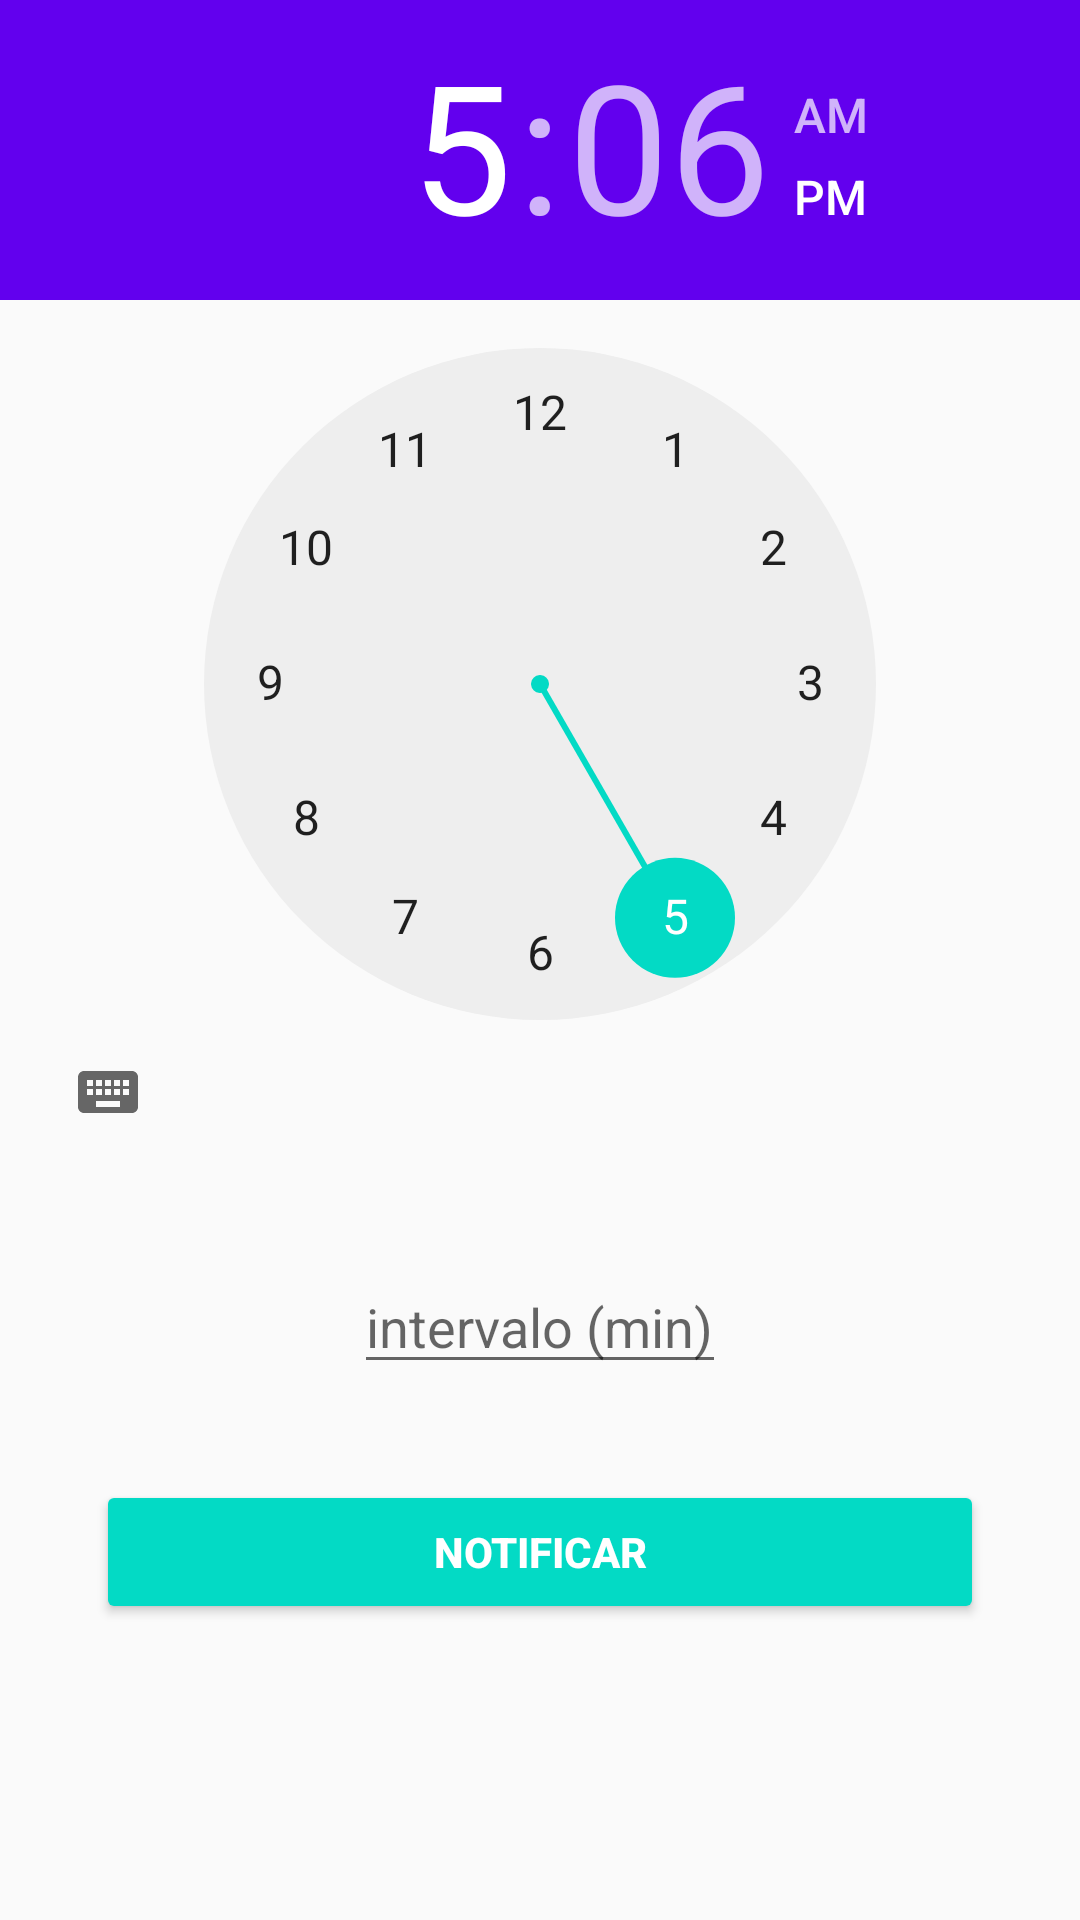

Android layout source for this screen:
<!-- AndroidManifest.xml: application theme AppTheme -->
<!-- res/layout/activity_alarm.xml -->
<?xml version="1.0" encoding="utf-8"?>
<ScrollView xmlns:android="http://schemas.android.com/apk/res/android"
    xmlns:app="http://schemas.android.com/apk/res-auto"
    xmlns:tools="http://schemas.android.com/tools"
    android:layout_width="match_parent"
    android:layout_height="match_parent"
    tools:context=".MainActivity">

    <androidx.constraintlayout.widget.ConstraintLayout
        android:layout_width="match_parent"
        android:layout_height="wrap_content">

        <TimePicker
            android:id="@+id/time_picker"
            android:layout_width="0dp"
            android:layout_height="wrap_content"
            android:headerBackground="@color/colorPrimary"
            app:layout_constraintEnd_toEndOf="parent"
            app:layout_constraintStart_toStartOf="parent"
            app:layout_constraintTop_toTopOf="parent" />

        <EditText
            android:id="@+id/edit_txt_number_intervalo"
            android:layout_width="wrap_content"
            android:layout_height="wrap_content"
            android:layout_marginTop="32dp"
            android:hint="@string/hint"
            android:inputType="number"
            android:maxEms="100"
            android:maxLength="3"
            android:textAlignment="center"
            app:layout_constraintEnd_toEndOf="parent"
            app:layout_constraintStart_toStartOf="parent"
            app:layout_constraintTop_toBottomOf="@+id/time_picker" />

        <Button
            android:id="@+id/btn_notify"
            android:layout_width="0dp"
            android:layout_height="wrap_content"
            android:layout_marginStart="32dp"
            android:layout_marginTop="32dp"
            android:layout_marginEnd="32dp"
            android:backgroundTint="@color/colorAccent"
            android:text="@string/notify"
            android:textColor="@android:color/white"
            android:textStyle="bold"
            app:layout_constraintEnd_toEndOf="parent"
            app:layout_constraintStart_toStartOf="parent"
            app:layout_constraintTop_toBottomOf="@+id/edit_txt_number_intervalo" />

    </androidx.constraintlayout.widget.ConstraintLayout>
</ScrollView>
<!-- resources referenced by this layout -->
<resources>
  <color name="colorAccent">#03DAC5</color>
  <color name="colorPrimary">#6200EE</color>
  <string name="hint">intervalo (min)</string>
  <string name="notify">Notificar</string>
  <style name="AppTheme" parent="Theme.AppCompat.Light.DarkActionBar">
          
          <item name="colorPrimary">@color/colorPrimary</item>
          <item name="colorPrimaryDark">@color/colorPrimaryDark</item>
          <item name="colorAccent">@color/colorAccent</item>
      </style>
  <color name="colorPrimaryDark">#3700B3</color>
</resources>
